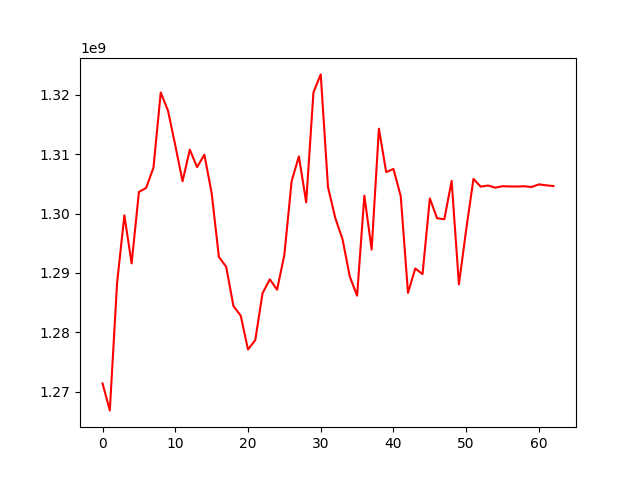

Values plotted in this chart, from the file beside it:
, 0
0, 1271372606
1, 1266829602
2, 1288322480
3, 1299710920
4, 1291598291
5, 1303644057
6, 1304338099
7, 1307738588
8, 1320411001
9, 1317340788
10, 1311509693
11, 1305449503
12, 1310774310
13, 1307823645
14, 1309928775
15, 1303464368
16, 1292684620
17, 1291033804
18, 1284409408
19, 1282792392
20, 1277096865
21, 1278680943
22, 1286576683
23, 1288922349
24, 1287166256
25, 1293054942
26, 1305471485
27, 1309636888
28, 1301885975
29, 1320434201
30, 1323457930
31, 1304465832
32, 1299267221
33, 1295661914
34, 1289367708
35, 1286162431
36, 1303029912
37, 1293936842
38, 1314304066
39, 1306992857
40, 1307522224
41, 1302936547
42, 1286628790
43, 1290751476
44, 1289792447
45, 1302550973
46, 1299206108
47, 1299051449
48, 1305510809
49, 1288069255
50, 1297287378
51, 1305843532
52, 1304537701
53, 1304729497
54, 1304368873
55, 1304615093
56, 1304568242
57, 1304568242
58, 1304600753
59, 1304480542
... 3 more rows
